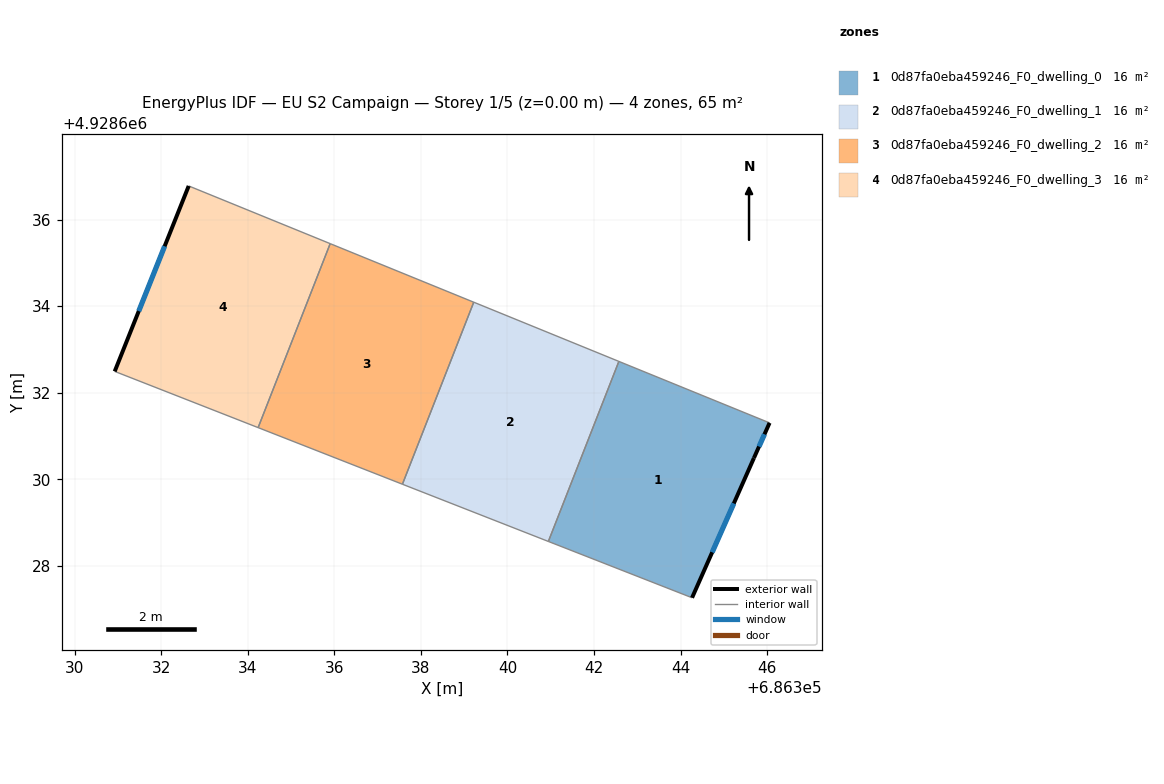
=== STOREY PLAN SPEC (per zone: floor XY polygon, exterior-wall plan segments, windows/doors) ===
zone 1: 0d87fa0eba459246_F0_dwelling_0  (16.3 m²)
  floor: (686346.06, 4928631.30) (686345.70, 4928630.49) (686344.27, 4928627.26) (686340.95, 4928628.56) (686342.57, 4928632.72)
  exterior wall: (686345.70, 4928630.49) – (686346.06, 4928631.30)  [0.9 m]
    window: (686345.81, 4928630.75) – (686345.94, 4928631.04)  [0.3 m²]
  exterior wall: (686344.27, 4928627.26) – (686345.70, 4928630.49)  [3.5 m]
    window: (686344.73, 4928628.31) – (686345.23, 4928629.44)  [1.3 m²]
  interior walls: 3
zone 2: 0d87fa0eba459246_F0_dwelling_1  (16.3 m²)
  floor: (686342.57, 4928632.72) (686340.95, 4928628.56) (686337.57, 4928629.88) (686339.22, 4928634.09)
  interior walls: 4
zone 3: 0d87fa0eba459246_F0_dwelling_2  (16.3 m²)
  floor: (686339.22, 4928634.09) (686337.57, 4928629.88) (686334.24, 4928631.19) (686335.91, 4928635.44)
  interior walls: 4
zone 4: 0d87fa0eba459246_F0_dwelling_3  (16.3 m²)
  floor: (686335.91, 4928635.44) (686334.24, 4928631.19) (686330.93, 4928632.49) (686332.64, 4928636.78)
  exterior wall: (686332.64, 4928636.78) – (686330.93, 4928632.49)  [4.6 m]
    window: (686332.08, 4928635.38) – (686331.48, 4928633.88)  [1.7 m²]
  interior walls: 3

=== DERIVED (storey summary) ===
Building: EU S2 Campaign
Storey: 1 of 5  (floor level z = 0.00 m)
Storey gross floor area: 65.1 m²
Zones on this storey: 4
  - 0d87fa0eba459246_F0_dwelling_0: floor 16.3 m²; exterior wall 4.4 m (13.3 m²); 2 window(s) 1.6 m²; WWR 12.2%
  - 0d87fa0eba459246_F0_dwelling_1: floor 16.3 m²
  - 0d87fa0eba459246_F0_dwelling_2: floor 16.3 m²
  - 0d87fa0eba459246_F0_dwelling_3: floor 16.3 m²; exterior wall 4.6 m (13.8 m²); 1 window(s) 1.7 m²; WWR 12.2%
Zone adjacency (shared interzone walls):
  - 0d87fa0eba459246_F0_dwelling_0 ↔ 0d87fa0eba459246_F0_dwelling_1
  - 0d87fa0eba459246_F0_dwelling_1 ↔ 0d87fa0eba459246_F0_dwelling_2
  - 0d87fa0eba459246_F0_dwelling_2 ↔ 0d87fa0eba459246_F0_dwelling_3